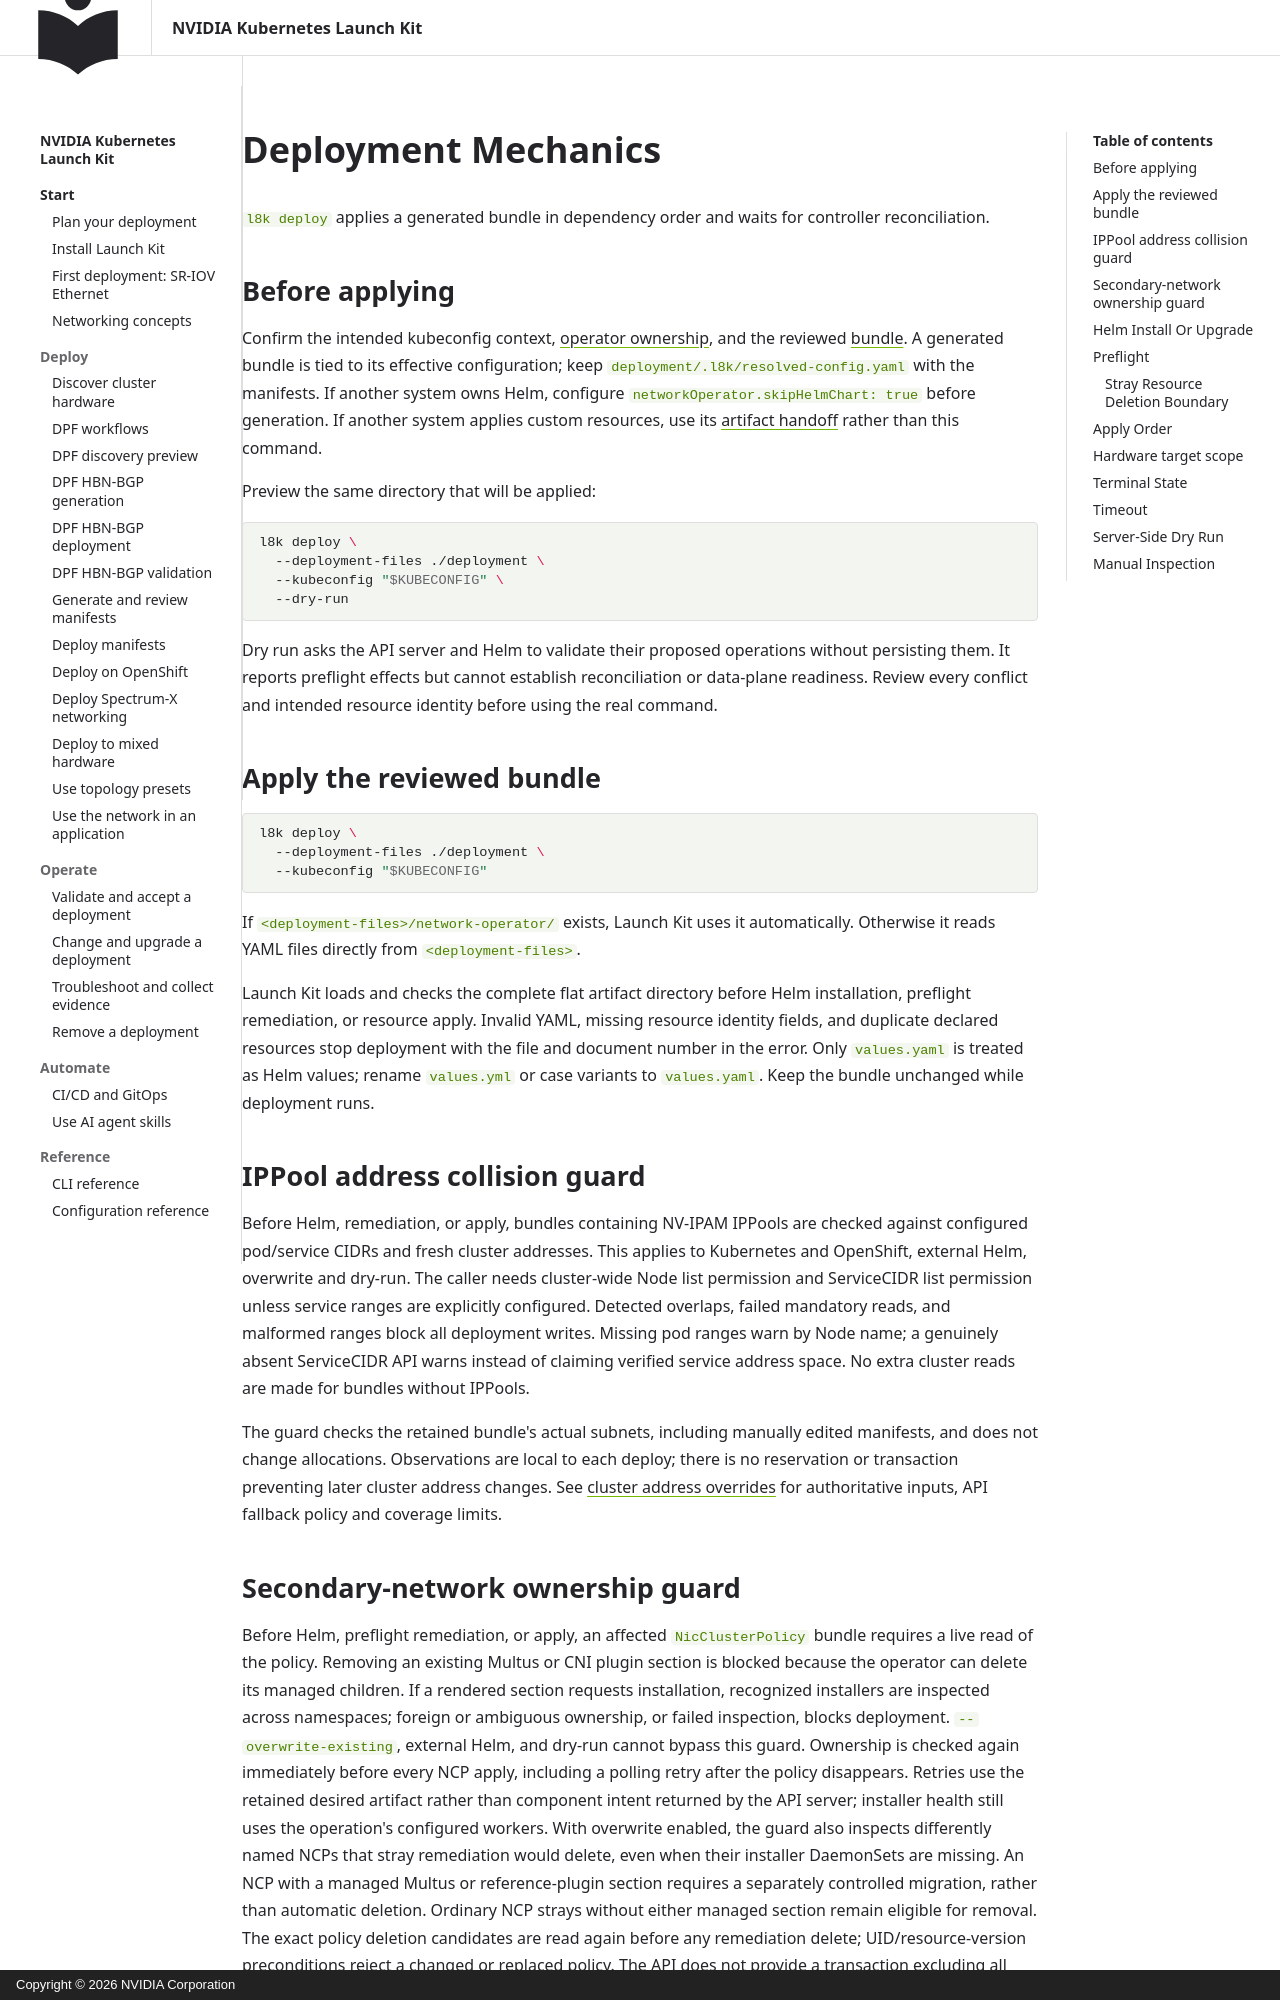

repository: NVIDIA/k8s-launch-kit · page: advanced/deployment/index.html · generator: mkdocs · copyright: Copyright © 2026 NVIDIA Corporation

<!--
SPDX-FileCopyrightText: Copyright 2026 NVIDIA CORPORATION & AFFILIATES
SPDX-License-Identifier: Apache-2.0
-->

# Deployment Mechanics

`l8k deploy` applies a generated bundle in dependency order and waits for controller reconciliation.

## Before applying

Confirm the intended kubeconfig context, [operator ownership](../user/profiles.md#choose-a-platform-and-operating-model), and the reviewed [bundle](generation.md#review-the-bundle). A generated bundle is tied to its effective configuration; keep `deployment/.l8k/resolved-config.yaml` with the manifests. If another system owns Helm, configure `networkOperator.skipHelmChart: true` before generation. If another system applies custom resources, use its [artifact handoff](../integrator/automation.md#gitops-pattern) rather than this command.

Preview the same directory that will be applied:

```bash
l8k deploy \
  --deployment-files ./deployment \
  --kubeconfig "$KUBECONFIG" \
  --dry-run
```

Dry run asks the API server and Helm to validate their proposed operations
without persisting them. It reports preflight effects but cannot establish
reconciliation or data-plane readiness. Review every conflict and intended
resource identity before using the real command.

## Apply the reviewed bundle

```bash
l8k deploy \
  --deployment-files ./deployment \
  --kubeconfig "$KUBECONFIG"
```

If `<deployment-files>/network-operator/` exists, Launch Kit uses it automatically. Otherwise it reads YAML files directly from `<deployment-files>`.

Launch Kit loads and checks the complete flat artifact directory before Helm
installation, preflight remediation, or resource apply. Invalid YAML, missing
resource identity fields, and duplicate declared resources stop deployment
with the file and document number in the error. Only `values.yaml` is treated
as Helm values; rename `values.yml` or case variants to `values.yaml`. Keep the bundle unchanged while deployment runs.

## IPPool address collision guard

Before Helm, remediation, or apply, bundles containing NV-IPAM IPPools are
checked against configured pod/service CIDRs and fresh cluster addresses.
This applies to Kubernetes and OpenShift, external Helm, overwrite and dry-run.
The caller needs cluster-wide Node list permission and ServiceCIDR list
permission unless service ranges are explicitly configured. Detected overlaps,
failed mandatory reads, and malformed ranges block all deployment writes.
Missing pod ranges warn by Node name; a genuinely absent ServiceCIDR API warns
instead of claiming verified service address space. No extra cluster reads are
made for bundles without IPPools.

The guard checks the retained bundle's actual subnets, including manually edited
manifests, and does not change allocations. Observations are local to each deploy;
there is no reservation or transaction preventing later cluster address changes.
See [cluster address overrides](../reference/configuration.md#cluster-address-overrides)
for authoritative inputs, API fallback policy and coverage limits.
